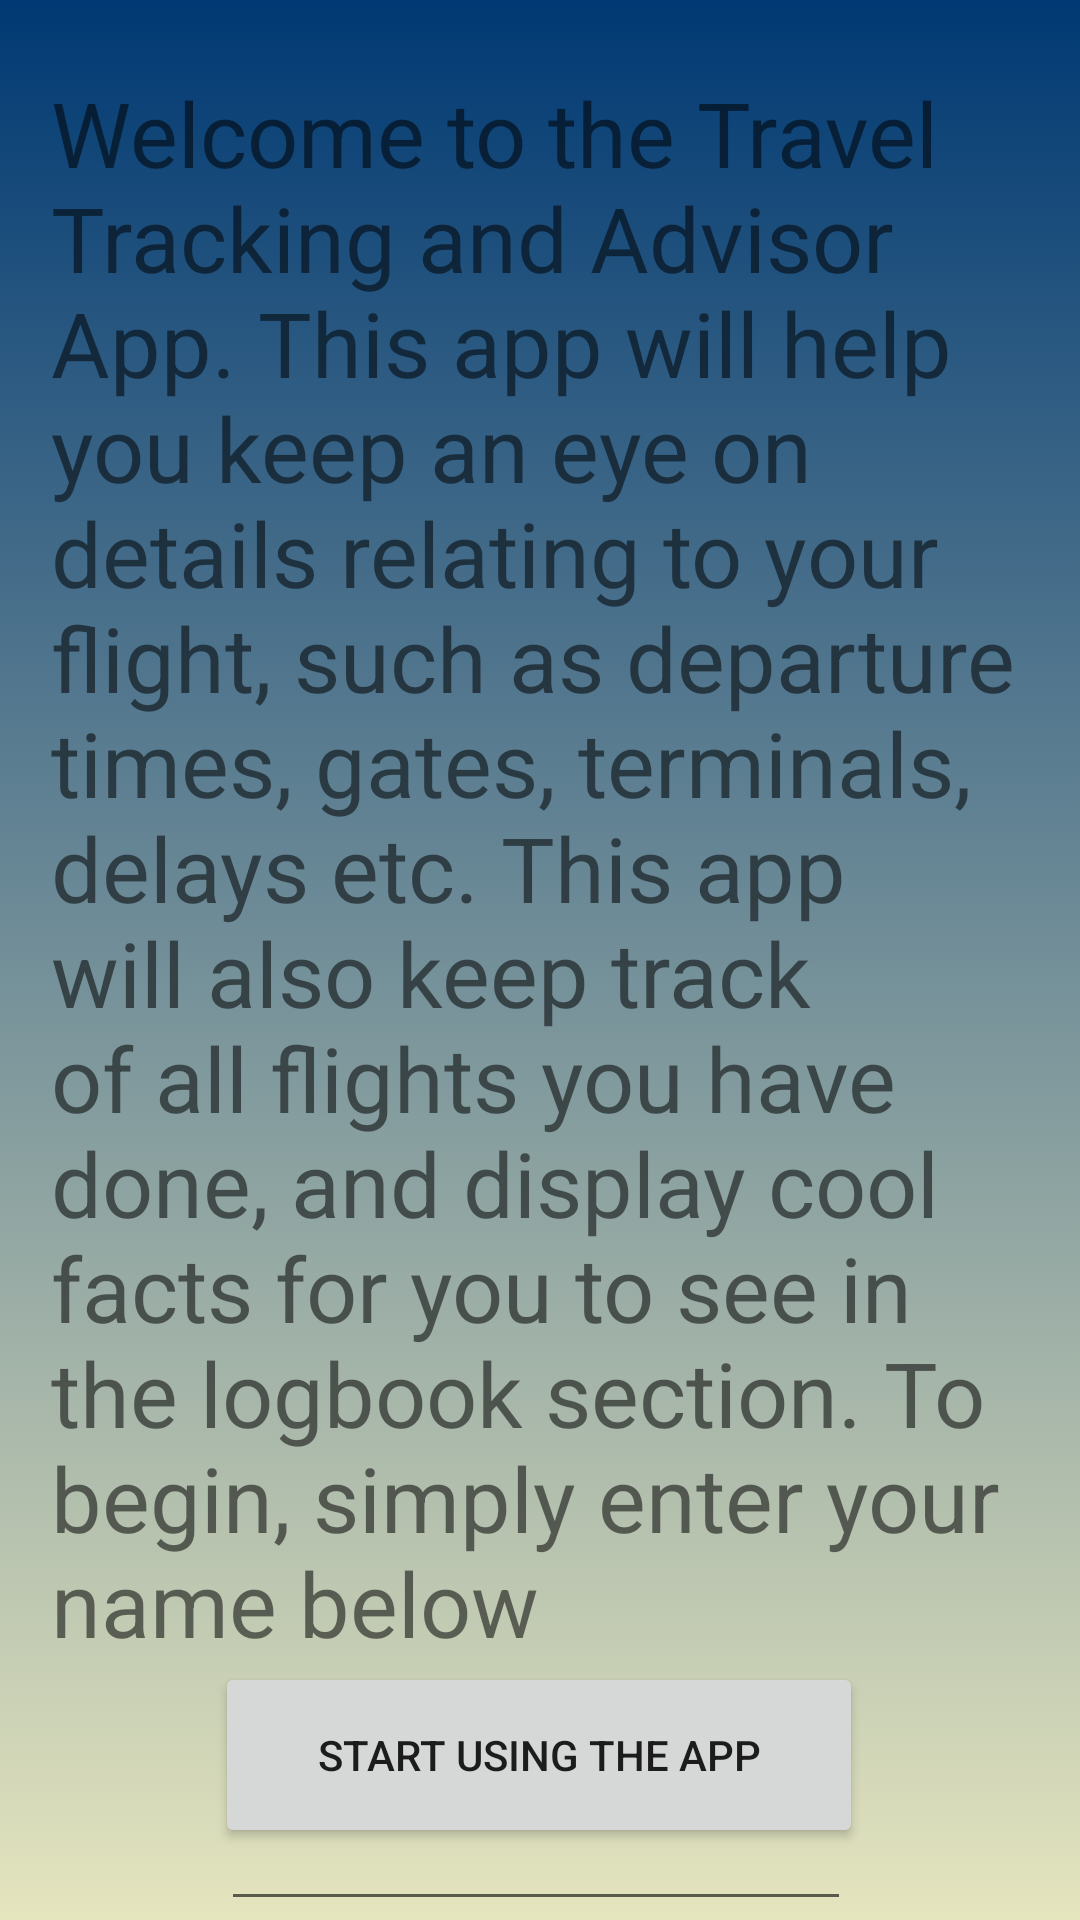

The Android layout XML behind this screen, and the referenced resources:
<!-- AndroidManifest.xml: application theme AppTheme -->
<!-- res/layout/activity_setup2.xml -->
<?xml version="1.0" encoding="utf-8"?>
<androidx.constraintlayout.widget.ConstraintLayout xmlns:android="http://schemas.android.com/apk/res/android"
    xmlns:app="http://schemas.android.com/apk/res-auto"
    xmlns:tools="http://schemas.android.com/tools"
    android:layout_width="match_parent"
    android:layout_height="match_parent"
    tools:context=".setup"
    android:background="@layout/background">

    <EditText
        android:id="@+id/UserName"
        android:layout_width="wrap_content"
        android:layout_height="wrap_content"
        android:layout_marginStart="8dp"
        android:layout_marginEnd="8dp"
        android:ems="10"
        android:inputType="textPersonName"
        app:layout_constraintEnd_toEndOf="parent"
        app:layout_constraintHorizontal_bias="0.489"
        app:layout_constraintStart_toStartOf="parent"
        app:layout_constraintTop_toBottomOf="@+id/textView2" />

    <Button
        android:id="@+id/saveBtn"
        android:layout_width="216dp"
        android:layout_height="62dp"
        android:layout_marginStart="8dp"
        android:layout_marginEnd="8dp"
        android:layout_marginBottom="24dp"
        android:text="Start Using the App"
        app:layout_constraintBottom_toBottomOf="parent"
        app:layout_constraintEnd_toEndOf="parent"
        app:layout_constraintHorizontal_bias="0.497"
        app:layout_constraintStart_toStartOf="parent" />

    <TextView
        android:id="@+id/textView2"
        android:layout_width="326dp"
        android:layout_height="575dp"
        android:layout_marginTop="24dp"
        android:text="Welcome to the Travel Tracking and Advisor App. This app will help you keep an eye on details relating to your flight, such as departure times, gates, terminals, delays etc. This app will also keep track of all flights you have done, and display cool facts for you to see in the logbook section. To begin, simply enter your name below"
        android:textSize="30sp"
        app:layout_constraintEnd_toEndOf="parent"
        app:layout_constraintStart_toStartOf="parent"
        app:layout_constraintTop_toTopOf="parent" />

</androidx.constraintlayout.widget.ConstraintLayout>
<!-- res/layout/background.xml (included above) -->
<?xml version="1.0" encoding="utf-8"?>
<selector xmlns:android="http://schemas.android.com/apk/res/android">
    <item>
        <shape>
            <gradient
                android:angle="90"
                android:endColor="#003973"
                android:startColor="#e5e5be"
                android:type="linear" />
        </shape>
    </item>
</selector>
<!-- resources referenced by this layout -->
<resources>
  <style name="AppTheme" parent="Theme.AppCompat.Light.NoActionBar">
          
          <item name="colorPrimary">@color/colorPrimary</item>
          <item name="colorPrimaryDark">@color/colorPrimaryDark</item>
          <item name="colorAccent">@color/colorAccent</item>
      </style>
  <color name="colorPrimary">#003973</color>
  <color name="colorPrimaryDark">#003973</color>
  <color name="colorAccent">#003973</color>
</resources>
